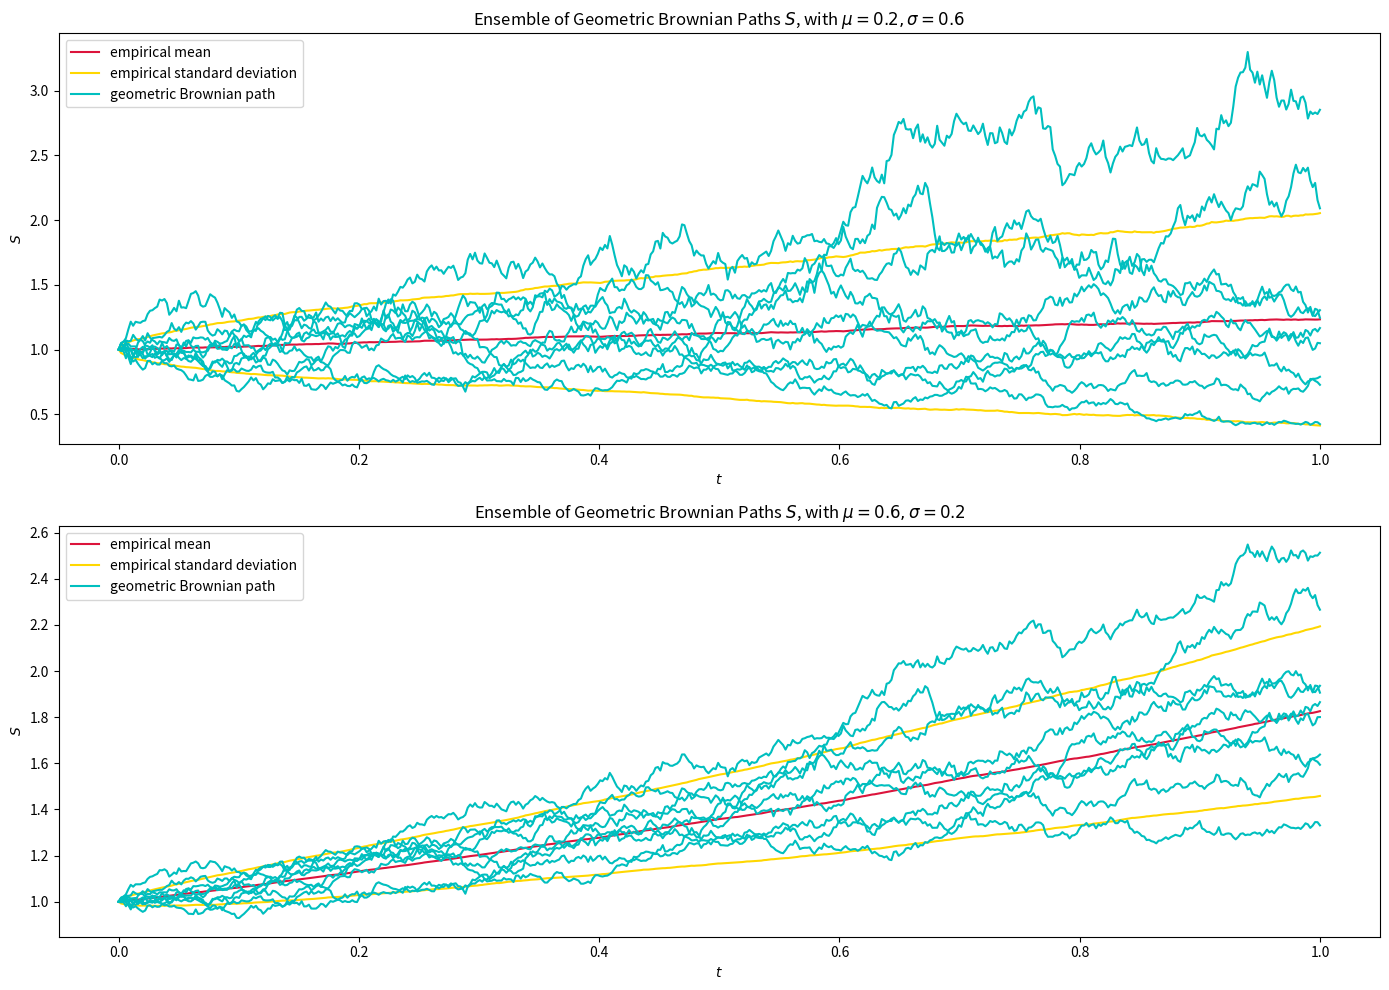

Source code (Python):
import numpy as np
import matplotlib.pyplot as plt


def geom_brownian(N, mu, sigma, seed):
    """Generate a geometric Brownian path

    Args:
        N: number of steps
        mu: expected return rate
        sigma: volatility
        seed: seed

    Returns:
        a geometric Brownian path
    """
    np.random.seed(seed)
    dt = 1 / N
    S0 = 1
    ds = np.exp((mu - sigma ** 2 / 2) * dt + sigma * np.random.normal(loc = 0, scale = np.sqrt(dt), size=N - 1))
    path = S0*ds.cumprod()
    return np.insert(path, 0, S0)



def _draw_subplot(b_arr, mean_lst, std_lst, steps, mu, sigma):
    # plot mean and standard deviation
    plt.plot(steps, mean_lst, c='crimson', label='empirical mean')
    plt.plot(steps, mean_lst - std_lst, c='gold', label='empirical standard deviation')
    plt.plot(steps, mean_lst + std_lst, c='gold')
    # plot 10 sample paths
    n_sample = 10
    for i, b in enumerate(b_arr[0:n_sample - 1]):
        if i == 0:
            plt.plot(steps, b, c='c', label='geometric Brownian path')
        else:
            plt.plot(steps, b, c='c')

    plt.xlabel('$t$')
    plt.ylabel('$S$')
    plt.title('Ensemble of Geometric Brownian Paths $S$, with $\mu = {}, \sigma = {}$'.format(mu, sigma))
    plt.legend()


if __name__ == '__main__':
    N = 500
    n_path = 1000
    seeds = range(0, n_path)
    steps = np.linspace(0, 1, N)

    # compute brownian paths
    mu0 = 0.2
    sigma0 = 0.6
    b_arr0 = np.asarray([geom_brownian(N=N, mu=mu0, sigma=sigma0, seed=seed) for seed in seeds])
    # compute mean and std. of every step
    mean_lst0 = np.mean(b_arr0, axis=0)
    std_lst0 = np.std(b_arr0, axis=0)

    # compute brownian paths
    mu1 = 0.6
    sigma1 = 0.2
    b_arr1 = np.asarray([geom_brownian(N=N, mu=mu1, sigma=sigma1, seed=seed) for seed in seeds])
    # compute mean and std. of every step
    mean_lst1 = np.mean(b_arr1, axis=0)
    std_lst1 = np.std(b_arr1, axis=0)

    plt.rc('figure', figsize=(14, 10))

    plt.subplot(2, 1, 1)
    _draw_subplot(b_arr0, mean_lst0, std_lst0, steps, mu0, sigma0)
    plt.subplot(2, 1, 2)
    _draw_subplot(b_arr1, mean_lst1, std_lst1, steps, mu1, sigma1)

    plt.tight_layout()
    plt.savefig('p1a.pdf')
    plt.show()
